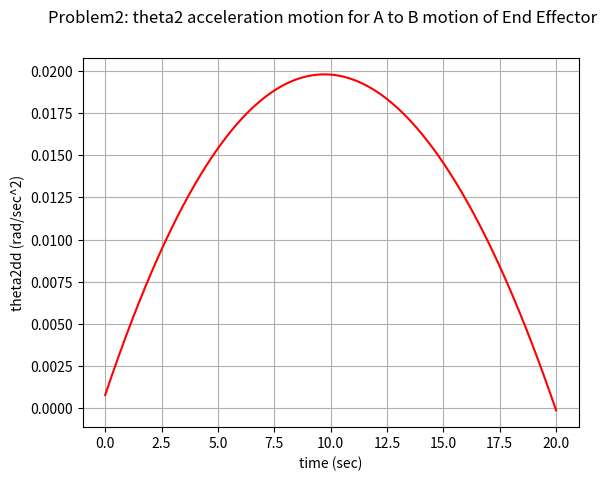

Write Python code to recreate this figure.
import numpy as np
from scipy.integrate import odeint
import matplotlib.pyplot as plt
import math
from mpl_toolkits.mplot3d import axes3d
from numpy import sin, cos, pi, outer, ones, size, linspace

# Parameters
# For Arm1
l1 = 0.3    # m, Length of arm1

# For Arm2
l2 = 0.2    # m,Length of Arm2

# For Arm3
l3 = 0.1      # m,Length of Arm2

tf = 20

t = np.linspace(0, tf, num= 1000)

y = np.zeros(1000)
yd = np.zeros(1000)
ydd = np.zeros(1000)
theta1 = np.zeros(1000)
theta2 = np.zeros(1000)
theta1d = np.zeros(1000)
theta2d = np.zeros(1000)
theta1dd = np.zeros(1000)
theta2dd = np.zeros(1000)
d = np.zeros(1000)
for i in range(1000):
    y[i] = 0.06 - (0.15*t[i]*t[i])/(tf*tf) + (0.1*t[i]*t[i]*t[i])/(tf*tf*tf)
    yd[i] = -(0.3*t[i])/(tf*tf) + (0.3*t[i]*t[i])/(tf*tf*tf)
    ydd[i] = -0.3/(tf*tf) + (0.6*t[i])/(tf*tf*tf)


def inversek(x, y, z, l1, l2, l3):
    theta2 = np.arccos((x*x + y*y - l1*l1 - l2*l2)/(2*l1*l2))
    theta1 = np.arctan(y/x) - np.arctan((l2*np.sin(theta2)/(l1 + l2*np.cos(theta2))))

    d = 0.3 - l3 - z

    return theta1, theta2, d


def inversevelocity(theta1, theta2, yd, l1, l2, l3):
    theta1d = (np.sin(theta1+theta2)/(l1*np.sin(theta2)))*yd
    theta2d = ((l2*np.sin(theta1 + theta2) + l1*np.sin(theta1)) / (l1 * l2* np.sin(theta2))) * yd
    return theta1d, theta2d


def inverseacceleation(theta1, theta2, theta1d, theta2d, yd, ydd, l1, l2, l3):
    theta1dd = ydd*(np.sin(theta1+theta2)/(l1*np.sin(theta2))) + \
               ((np.sin(theta2)*cos(theta1+theta2)*(theta1d + theta2d) - np.sin(theta1+theta2)*np.cos(theta2)*theta2d)*yd)/(l1*np.sin(theta2)*np.sin(theta2))

    theta2dd = -theta1dd - (ydd*np.sin(theta1))/(l2*np.sin(theta2)) + (yd*np.sin(theta1 - theta2))/(l2*np.sin(theta2)*np.sin(theta2))

    return theta1dd, theta2dd


for i in range(1000):
    y[i] = 0.06 - (0.15*t[i]*t[i])/(tf*tf) + (0.1*t[i]*t[i]*t[i])/(tf*tf*tf)
    yd[i] = -(0.3*t[i])/(tf*tf) + (0.3*t[i]*t[i])/(tf*tf*tf)
    ydd[i] = -0.3/(tf*tf) + (0.6*t[i])/(tf*tf*tf)

    Q = inversek(0.4, y[i], 0.1, l1, l2, l3)
    Qd = inversevelocity(Q[0], Q[1], yd[i], l1, l2, l3)
    Qdd = inverseacceleation(Q[0], Q[1], Qd[0], Qd[1], yd[i], ydd[i], l1, l2, l3)
    theta1[i] = Q[0]
    theta2[i] = Q[1]
    d[i] = Q[2]
    theta1d[i] = Qd[0]
    theta2d[i] = Qd[1]
    theta1dd[i] = Qdd[0]
    theta2dd[i] = Qdd[1]

print(theta2dd)
fig = plt.figure()
plt.plot(t, theta2dd, color='r', label='theta1')

fig.suptitle('Problem2: theta2 acceleration motion for A to B motion of End Effector')
plt.xlabel('time (sec)')
plt.ylabel('theta2dd (rad/sec^2)')
plt.grid()
plt.show()